Dataset: raw_data (GitHub, Tahkare/Projet-AIC). Classes: chaetognatha, copepoda, euphausiids, fish larvae, limacina, medusae.

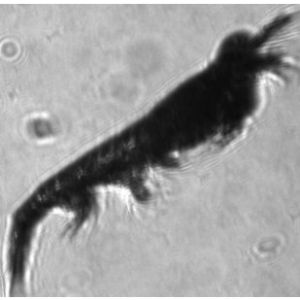
Label: euphausiids

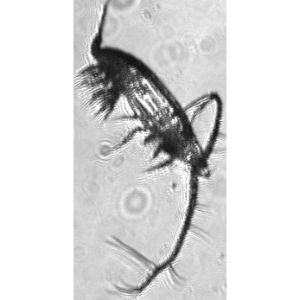
Label: copepoda

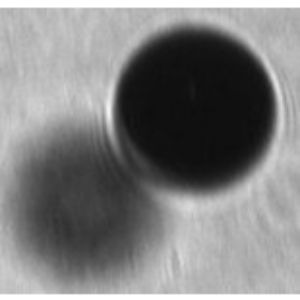
Label: limacina

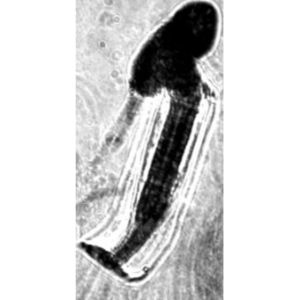
Label: fish larvae

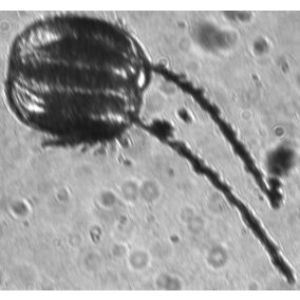
Label: medusae

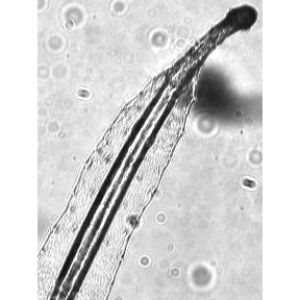
Label: chaetognatha
